The GitHub repository Grandhisrikar2005/FloodEvacuationAI contains a labelled image folder "expanded_v1" with 6 categories: agriculture, barren land, roads, urban, vegetation, water. Examples follow, each with its label.

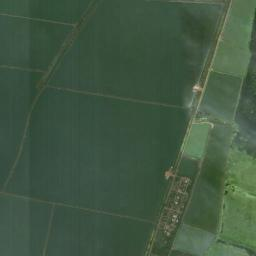
Label: water

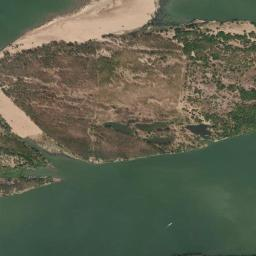
Label: agriculture

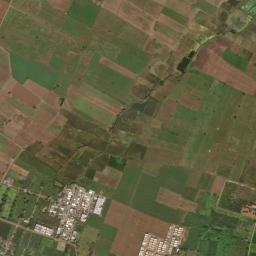
Label: roads

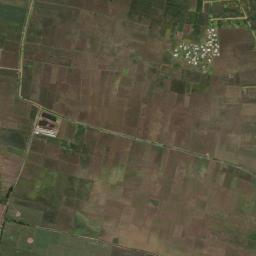
Label: agriculture

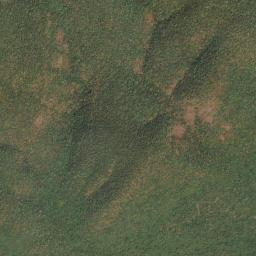
Label: vegetation

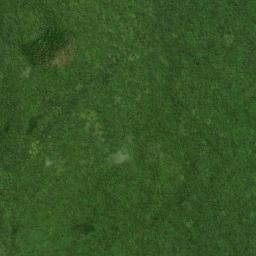
Label: vegetation
